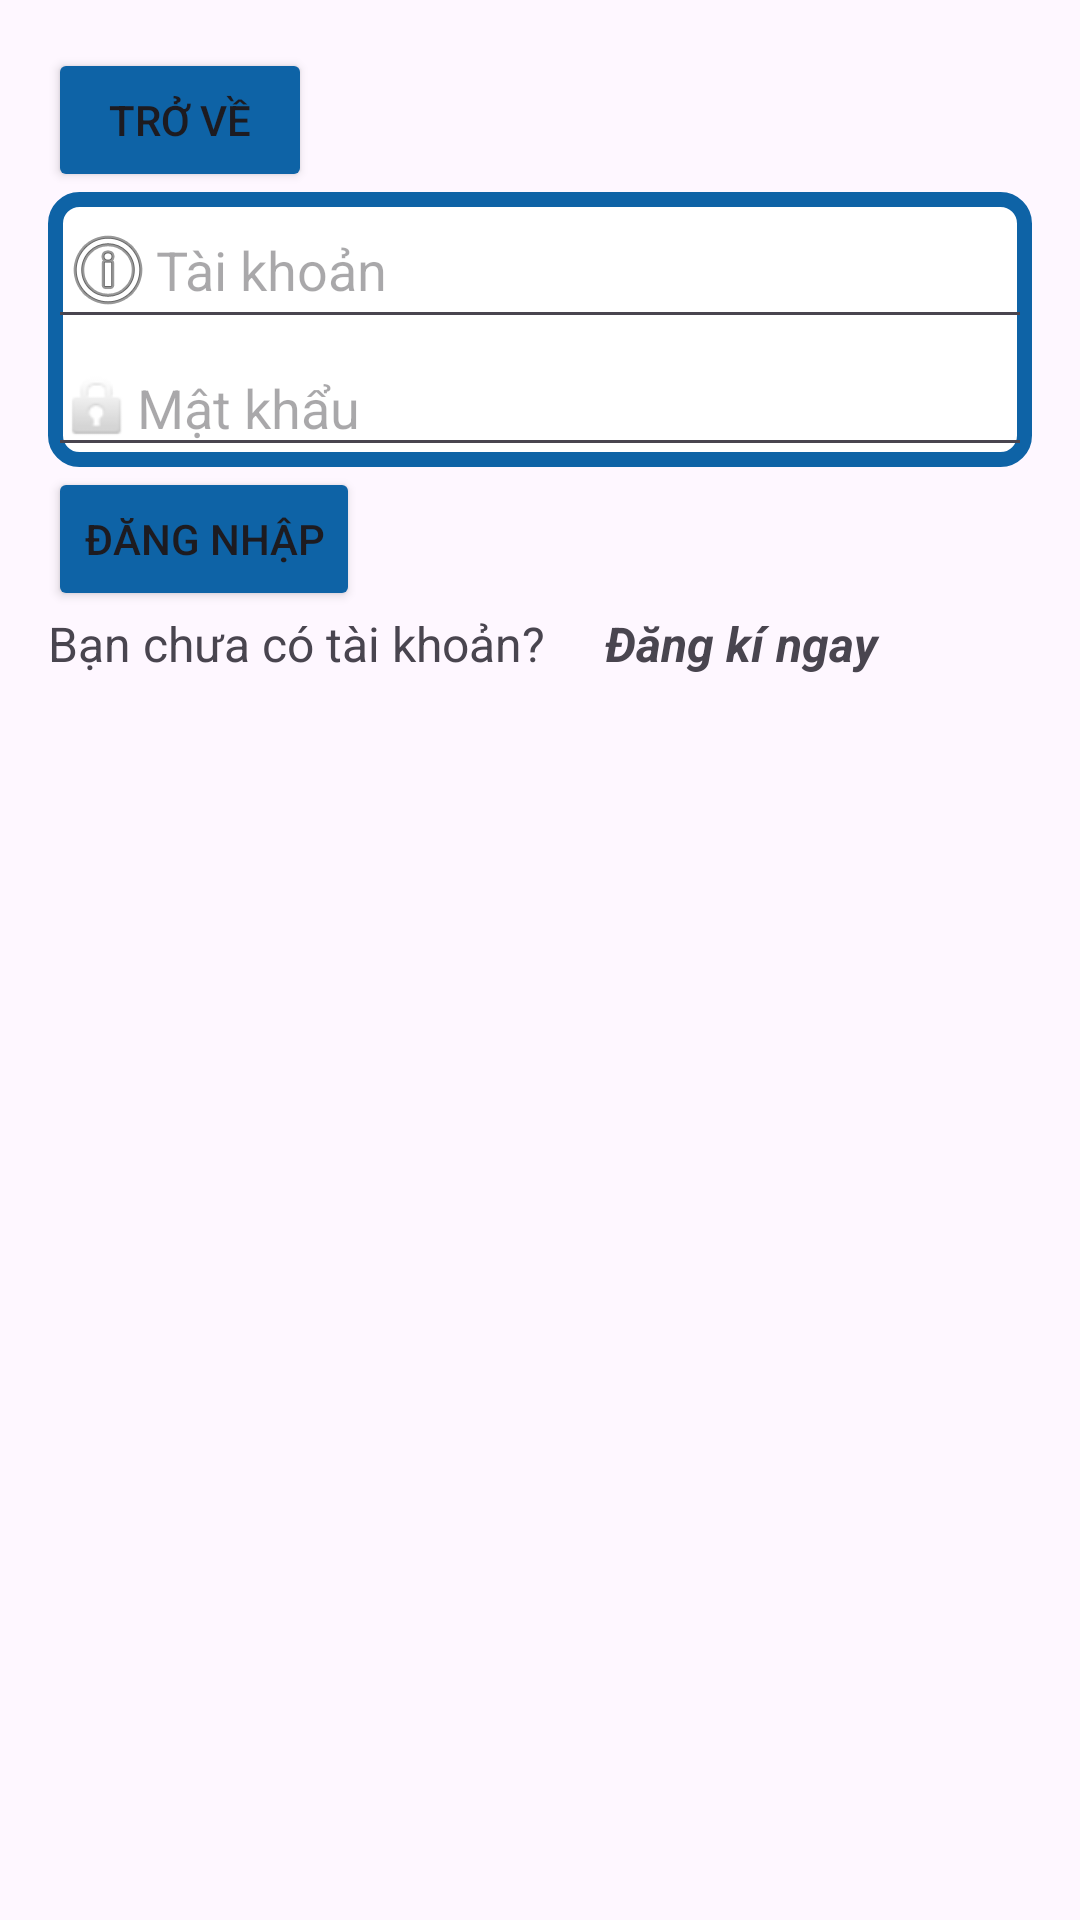

Android layout source for this screen:
<!-- AndroidManifest.xml: application theme Theme.App_TV -->
<!-- res/layout/activity_login.xml -->
<?xml version="1.0" encoding="utf-8"?>
<LinearLayout xmlns:android="http://schemas.android.com/apk/res/android"
    xmlns:app="http://schemas.android.com/apk/res-auto"
    android:layout_width="match_parent"
    android:layout_height="match_parent"
    android:orientation="vertical"
    android:padding="16dp">

    <Button
        android:id="@+id/buttonBack"
        android:layout_width="wrap_content"
        android:layout_height="wrap_content"
        android:backgroundTint="#0E63A6"
        android:text="Trở về"
        app:icon="@android:drawable/ic_menu_revert" />

    <LinearLayout
        android:layout_width="match_parent"
        android:layout_height="wrap_content"
        android:background="@drawable/border_layout"
        android:orientation="vertical">


        <EditText
            android:id="@+id/editTextUsername"
            android:layout_width="match_parent"
            android:layout_height="wrap_content"
            android:drawableStart="@android:drawable/ic_menu_info_details"
            android:hint="Tài khoản" />

        <EditText
            android:id="@+id/editTextPassword"
            android:layout_width="match_parent"
            android:layout_height="wrap_content"
            android:drawableStart="@android:drawable/ic_lock_idle_lock"
            android:hint="Mật khẩu"
            android:inputType="textPassword" />
    </LinearLayout>

    <Button
        android:id="@+id/buttonLogin"
        android:layout_width="wrap_content"
        android:layout_height="wrap_content"
        android:backgroundTint="#0E63A6"
        android:text="Đăng nhập" />


    <LinearLayout
        android:layout_width="match_parent"
        android:layout_height="wrap_content"
        android:orientation="horizontal">


        <TextView
            android:id="@+id/textView2"
            android:layout_width="wrap_content"
            android:layout_height="wrap_content"
            android:text="Bạn chưa có tài khoản?"
            android:textSize="16sp" />

        <TextView
            android:id="@+id/textView3"
            android:layout_width="wrap_content"
            android:layout_height="wrap_content"
            android:text="     "
            android:textSize="16sp" />

        <TextView
            android:id="@+id/txtRegister"
            android:layout_width="match_parent"
            android:layout_height="wrap_content"
            android:layout_weight="1"
            android:text="Đăng kí ngay"
            android:textAllCaps="false"
            android:textSize="16sp"
            android:textStyle="bold|italic" />
    </LinearLayout>

</LinearLayout>
<!-- resources referenced by this layout -->
<resources>
  <!-- drawable border_layout (drawable) -->
  <?xml version="1.0" encoding="utf-8"?>
  <shape xmlns:android="http://schemas.android.com/apk/res/android">
      <solid android:color="#FFFFFF"/> 
      <stroke
          android:width="5dp"
          android:color="#0E63A6"/> 
      <padding
          android:left="0dp"
          android:top="0dp"
          android:right="0dp"
          android:bottom="0dp"/>
      <corners android:radius="8dp"/> 
  </shape>
  <style name="Theme.App_TV" parent="Base.Theme.App_TV" />
  <style name="Base.Theme.App_TV" parent="Theme.Material3.DayNight.NoActionBar">
          
          
      </style>
</resources>
